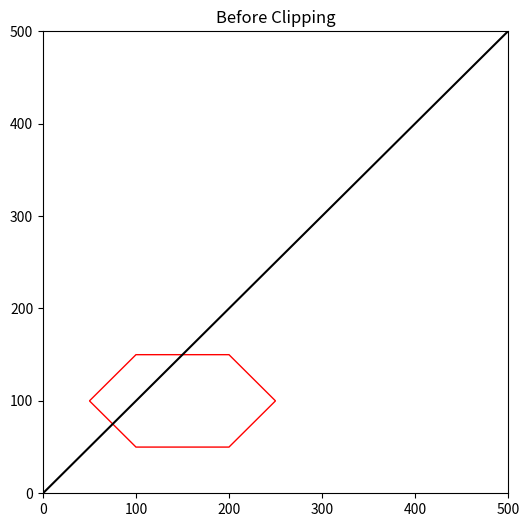
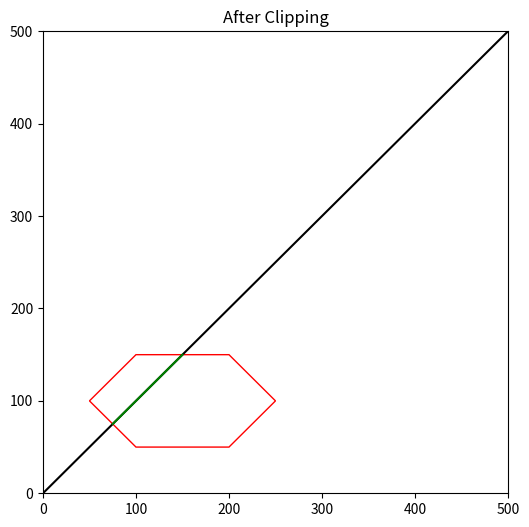

The matplotlib source for these figures, in order:
import matplotlib.pyplot as plt
import numpy as np

# Function to draw a line in matplotlib


def drawline(p0, p1, c='black'):
    plt.plot([p0[0], p1[0]], [p0[1], p1[1]], 'k-', color=c)

# Function to draw a polygon, given vertices


def drawPolygon(vertices):
    # repeat the first point to create a 'closed loop'
    vertices.append(vertices[0])
    xs, ys = zip(*vertices)  # create lists of x and y values
    plt.fill(xs, ys, edgecolor='r', fill=False)

# Function to take dot product


def dot(p0, p1):
    return p0[0] * p1[0] + p0[1] * p1[1]

# Function to calculate the max from a list of floats


def max(t):
    return np.max(t)

# Function to calculate the min from a list of floats


def min(t):
    return np.min(t)

# Cyrus Beck function, returns a pair of values
# that are then displayed as a line


def CyrusBeck(vertices, line):
    n = len(vertices)
    P1_P0 = (line[1][0] - line[0][0], line[1][1] - line[0][1])

    normal = [(vertices[i][1] - vertices[(i + 1) % n][1],
               vertices[(i + 1) % n][0] - vertices[i][0]) for i in range(n)]
    
    P0_PEi = [(vertices[i][0] - line[0][0], 
               vertices[i][1] - line[0][1]) for i in range(n)]
    
    numerator = [dot(normal[i], P0_PEi[i]) for i in range(n)]

    denominator = [dot(normal[i], P1_P0) for i in range(n)]

    t = [numerator[i] / denominator[i]
         if denominator[i] != 0 else 0 for i in range(n)]
    
    tE = [t[i] for i in range(n) if denominator[i] > 0]
    tL = [t[i] for i in range(n) if denominator[i] < 0]
    tE.append(0)
    tL.append(1)
    temp = [max(tE), min(tL)]
    if temp[0] > temp[1]:
        return None
    newPair = [(line[0][0] + P1_P0[0] * temp[0], line[0][1] + P1_P0[1] * temp[0]),
               (line[0][0] + P1_P0[0] * temp[1], line[0][1] + P1_P0[1] * temp[1])]
    return newPair


# Driver code
if __name__ == "__main__":
    vertices = [(200, 50), (250, 100), (200, 150),
                (100, 150), (50, 100), (100, 50)]
    line = [(0, 0), (500, 500)]  # New line coordinates

    # Before Clipping
    plt.figure(figsize=(6, 6))
    plt.title('Before Clipping')
    drawPolygon(vertices)
    drawline(line[0], line[1])  # Draw the original line
    plt.xlim(0, 500)
    plt.ylim(0, 500)
    plt.show()

    # After Clipping
    newPair = CyrusBeck(vertices, line)
    if newPair is not None:
        plt.figure(figsize=(6, 6))
        plt.title('After Clipping')
        drawPolygon(vertices)
        drawline(line[0], line[1])
        drawline(newPair[0], newPair[1], 'green')  # Draw the clipped line
        plt.xlim(0, 500)
        plt.ylim(0, 500)
        plt.show()
